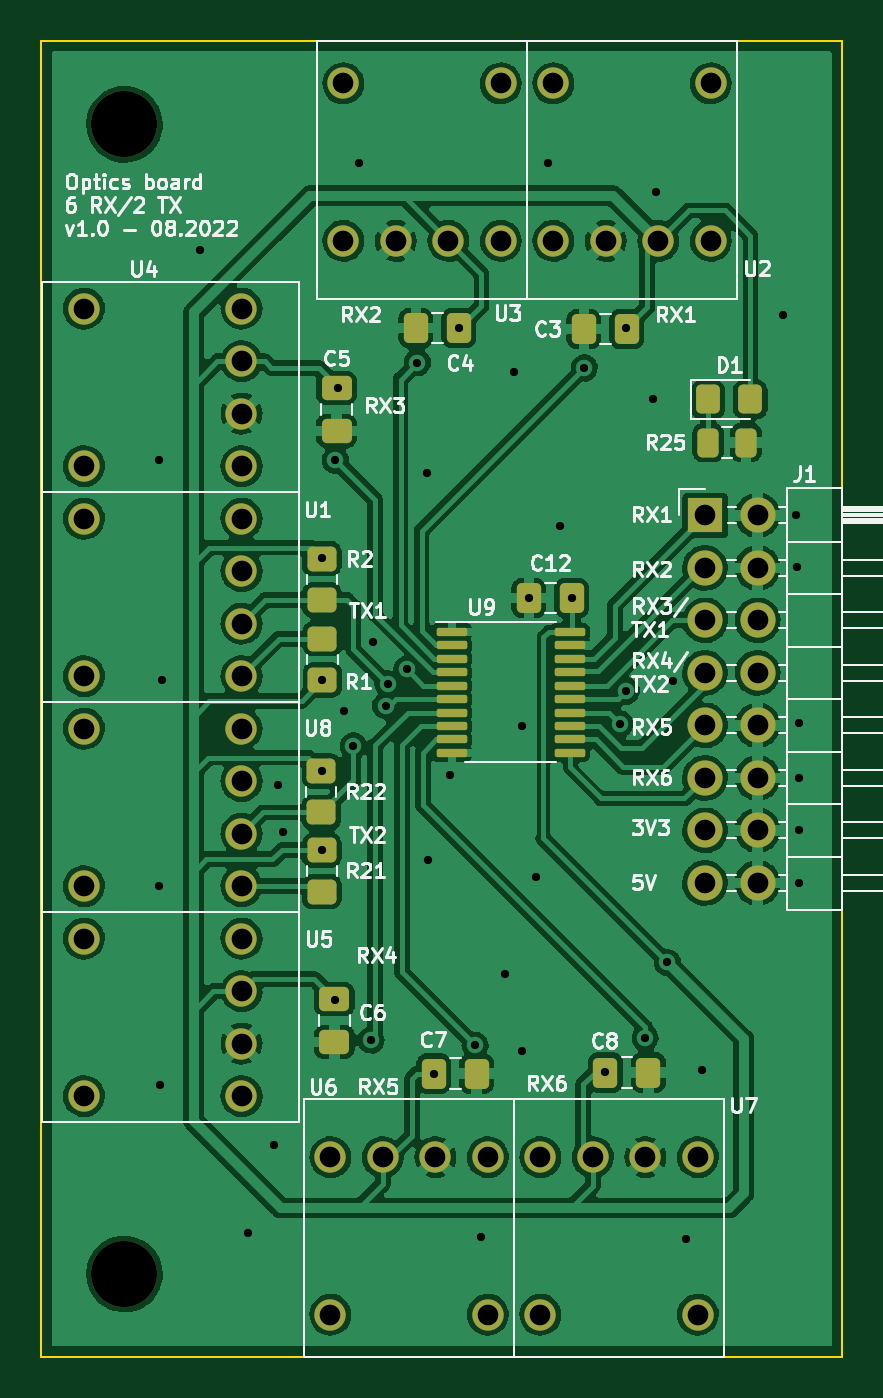
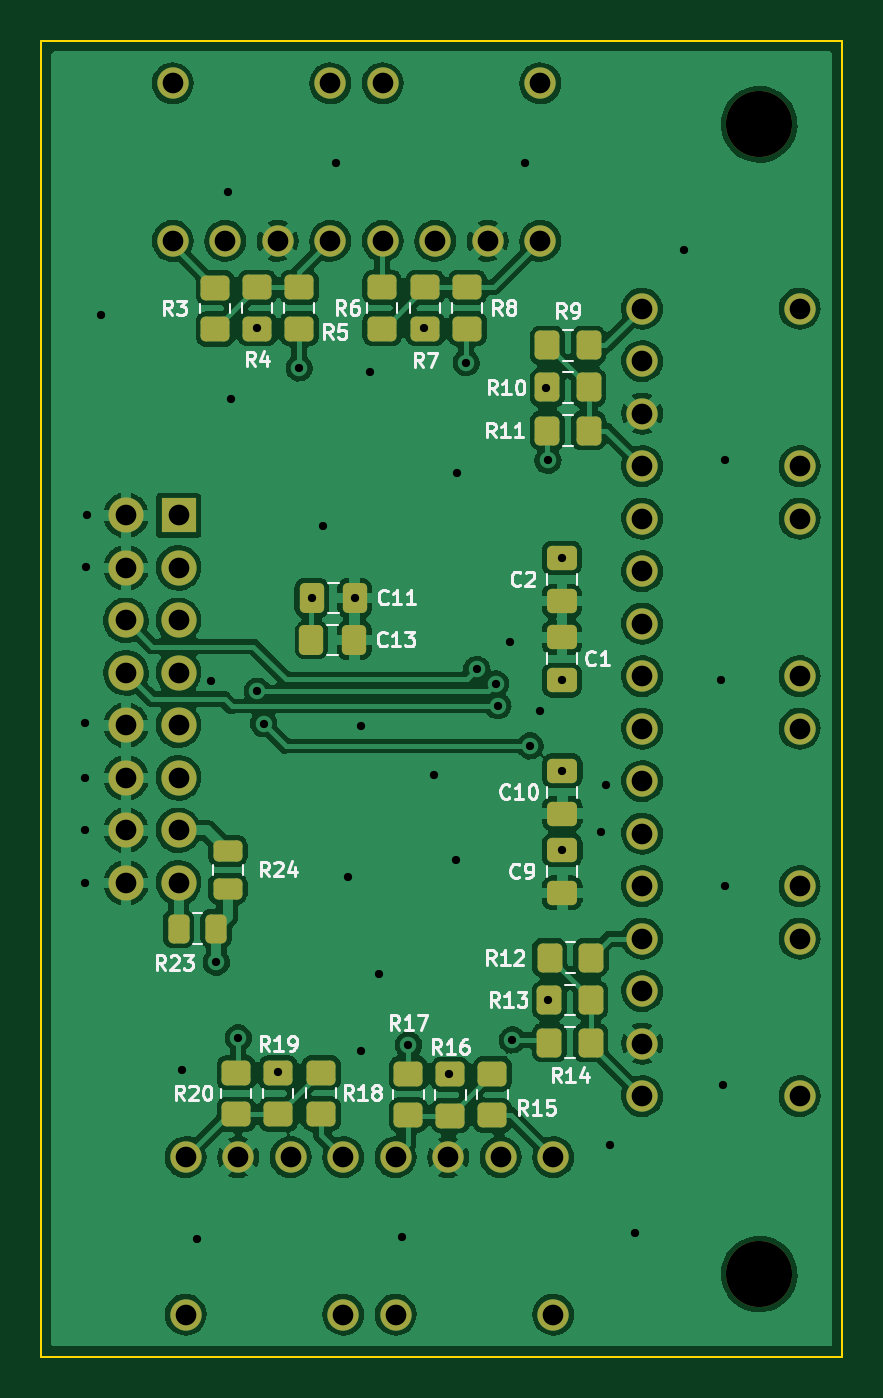
Circuit board: 11 layer files. Board 38.8 x 63.7 mm.
- bottom_copper: optic-transceiver-board-2t6r-B_Cu.gbl (276881 bytes)
- bottom_mask: optic-transceiver-board-2t6r-B_Mask.gbs (5131 bytes)
- paste: optic-transceiver-board-2t6r-B_Paste.gbp (3379 bytes)
- bottom_silk: optic-transceiver-board-2t6r-B_Silkscreen.gbo (29059 bytes)
- outline: optic-transceiver-board-2t6r-Edge_Cuts.gm1 (747 bytes)
- top_copper: optic-transceiver-board-2t6r-F_Cu.gtl (275905 bytes)
- top_mask: optic-transceiver-board-2t6r-F_Mask.gts (4876 bytes)
- paste: optic-transceiver-board-2t6r-F_Paste.gtp (3094 bytes)
- top_silk: optic-transceiver-board-2t6r-F_Silkscreen.gto (47391 bytes)
- drill: optic-transceiver-board-2t6r-NPTH.drl (373 bytes)
- drill: optic-transceiver-board-2t6r-PTH.drl (2403 bytes)

=== bottom_copper: optic-transceiver-board-2t6r-B_Cu.gbl (276881 bytes, source omitted) ===
=== bottom_mask: optic-transceiver-board-2t6r-B_Mask.gbs ===
G04 #@! TF.GenerationSoftware,KiCad,Pcbnew,(6.0.6)*
G04 #@! TF.CreationDate,2022-08-29T16:25:24+02:00*
G04 #@! TF.ProjectId,optic-transceiver-board-2t6r,6f707469-632d-4747-9261-6e7363656976,rev?*
G04 #@! TF.SameCoordinates,Original*
G04 #@! TF.FileFunction,Soldermask,Bot*
G04 #@! TF.FilePolarity,Negative*
%FSLAX46Y46*%
G04 Gerber Fmt 4.6, Leading zero omitted, Abs format (unit mm)*
G04 Created by KiCad (PCBNEW (6.0.6)) date 2022-08-29 16:25:24*
%MOMM*%
%LPD*%
G01*
G04 APERTURE LIST*
G04 Aperture macros list*
%AMRoundRect*
0 Rectangle with rounded corners*
0 $1 Rounding radius*
0 $2 $3 $4 $5 $6 $7 $8 $9 X,Y pos of 4 corners*
0 Add a 4 corners polygon primitive as box body*
4,1,4,$2,$3,$4,$5,$6,$7,$8,$9,$2,$3,0*
0 Add four circle primitives for the rounded corners*
1,1,$1+$1,$2,$3*
1,1,$1+$1,$4,$5*
1,1,$1+$1,$6,$7*
1,1,$1+$1,$8,$9*
0 Add four rect primitives between the rounded corners*
20,1,$1+$1,$2,$3,$4,$5,0*
20,1,$1+$1,$4,$5,$6,$7,0*
20,1,$1+$1,$6,$7,$8,$9,0*
20,1,$1+$1,$8,$9,$2,$3,0*%
G04 Aperture macros list end*
%ADD10C,3.200000*%
%ADD11C,1.515000*%
%ADD12R,1.700000X1.700000*%
%ADD13O,1.700000X1.700000*%
%ADD14RoundRect,0.250000X0.350000X0.450000X-0.350000X0.450000X-0.350000X-0.450000X0.350000X-0.450000X0*%
%ADD15RoundRect,0.250000X0.450000X-0.350000X0.450000X0.350000X-0.450000X0.350000X-0.450000X-0.350000X0*%
%ADD16RoundRect,0.250000X0.475000X-0.337500X0.475000X0.337500X-0.475000X0.337500X-0.475000X-0.337500X0*%
%ADD17RoundRect,0.250000X-0.450000X0.350000X-0.450000X-0.350000X0.450000X-0.350000X0.450000X0.350000X0*%
%ADD18RoundRect,0.250000X-0.337500X-0.475000X0.337500X-0.475000X0.337500X0.475000X-0.337500X0.475000X0*%
%ADD19RoundRect,0.250000X-0.262500X-0.450000X0.262500X-0.450000X0.262500X0.450000X-0.262500X0.450000X0*%
%ADD20RoundRect,0.250000X0.450000X-0.262500X0.450000X0.262500X-0.450000X0.262500X-0.450000X-0.262500X0*%
%ADD21RoundRect,0.250000X-0.350000X-0.450000X0.350000X-0.450000X0.350000X0.450000X-0.350000X0.450000X0*%
%ADD22RoundRect,0.250000X-0.475000X0.337500X-0.475000X-0.337500X0.475000X-0.337500X0.475000X0.337500X0*%
G04 APERTURE END LIST*
D10*
X86715600Y-47040800D03*
D11*
X107467400Y-52679600D03*
X110007400Y-52679600D03*
X112547400Y-52679600D03*
X115087400Y-52679600D03*
X115087400Y-45059600D03*
X107467400Y-45059600D03*
X92379800Y-94056200D03*
X92379800Y-91516200D03*
X92379800Y-88976200D03*
X92379800Y-86436200D03*
X84759800Y-86436200D03*
X84759800Y-94056200D03*
X114461800Y-97007800D03*
X111921800Y-97007800D03*
X109381800Y-97007800D03*
X106841800Y-97007800D03*
X106841800Y-104627800D03*
X114461800Y-104627800D03*
X92379800Y-83896200D03*
X92379800Y-81356200D03*
X92379800Y-78816200D03*
X92379800Y-76276200D03*
X84759800Y-76276200D03*
X84759800Y-83896200D03*
D12*
X114808000Y-65957800D03*
D13*
X117348000Y-65957800D03*
X114808000Y-68497800D03*
X117348000Y-68497800D03*
X114808000Y-71037800D03*
X117348000Y-71037800D03*
X114808000Y-73577800D03*
X117348000Y-73577800D03*
X114808000Y-76117800D03*
X117348000Y-76117800D03*
X114808000Y-78657800D03*
X117348000Y-78657800D03*
X114808000Y-81197800D03*
X117348000Y-81197800D03*
X114808000Y-83737800D03*
X117348000Y-83737800D03*
D10*
X86715600Y-102666800D03*
D11*
X92379800Y-63576200D03*
X92379800Y-61036200D03*
X92379800Y-58496200D03*
X92379800Y-55956200D03*
X84759800Y-55956200D03*
X84759800Y-63576200D03*
X104301600Y-97007800D03*
X101761600Y-97007800D03*
X99221600Y-97007800D03*
X96681600Y-97007800D03*
X96681600Y-104627800D03*
X104301600Y-104627800D03*
X97307400Y-52679600D03*
X99847400Y-52679600D03*
X102387400Y-52679600D03*
X104927400Y-52679600D03*
X104927400Y-45059600D03*
X97307400Y-45059600D03*
X92379800Y-73736200D03*
X92379800Y-71196200D03*
X92379800Y-68656200D03*
X92379800Y-66116200D03*
X84759800Y-66116200D03*
X84759800Y-73736200D03*
D14*
X96961200Y-61852900D03*
X94961200Y-61852900D03*
X96961200Y-57738100D03*
X94961200Y-57738100D03*
X96859600Y-91465400D03*
X94859600Y-91465400D03*
X96850200Y-87350600D03*
X94850200Y-87350600D03*
D15*
X100838000Y-56930800D03*
X100838000Y-54930800D03*
D16*
X96240600Y-84222500D03*
X96240600Y-82147500D03*
D17*
X99618800Y-92980000D03*
X99618800Y-94980000D03*
D18*
X106281400Y-69951600D03*
X108356400Y-69951600D03*
D19*
X112983000Y-85953600D03*
X114808000Y-85953600D03*
D20*
X112420400Y-84023200D03*
X112420400Y-82198200D03*
D18*
X106302900Y-71983600D03*
X108377900Y-71983600D03*
D21*
X94859600Y-89408000D03*
X96859600Y-89408000D03*
D15*
X113030000Y-56946800D03*
X113030000Y-54946800D03*
D17*
X107899200Y-92913200D03*
X107899200Y-94913200D03*
X103682800Y-92964000D03*
X103682800Y-94964000D03*
X102870000Y-54930800D03*
X102870000Y-56930800D03*
D15*
X101650800Y-94998800D03*
X101650800Y-92998800D03*
D17*
X110998000Y-54930800D03*
X110998000Y-56930800D03*
D22*
X96266000Y-71860500D03*
X96266000Y-73935500D03*
D15*
X108966000Y-56930800D03*
X108966000Y-54930800D03*
X104952800Y-56930800D03*
X104952800Y-54930800D03*
D16*
X96240600Y-80387100D03*
X96240600Y-78312100D03*
D15*
X109982000Y-94929200D03*
X109982000Y-92929200D03*
D17*
X112014000Y-92929200D03*
X112014000Y-94929200D03*
D21*
X94961200Y-59770100D03*
X96961200Y-59770100D03*
D16*
X96266000Y-70100100D03*
X96266000Y-68025100D03*
M02*

=== paste: optic-transceiver-board-2t6r-B_Paste.gbp (3379 bytes, source withheld) ===
=== bottom_silk: optic-transceiver-board-2t6r-B_Silkscreen.gbo (29059 bytes, source omitted) ===
=== outline: optic-transceiver-board-2t6r-Edge_Cuts.gm1 ===
G04 #@! TF.GenerationSoftware,KiCad,Pcbnew,(6.0.6)*
G04 #@! TF.CreationDate,2022-08-29T16:25:24+02:00*
G04 #@! TF.ProjectId,optic-transceiver-board-2t6r,6f707469-632d-4747-9261-6e7363656976,rev?*
G04 #@! TF.SameCoordinates,Original*
G04 #@! TF.FileFunction,Profile,NP*
%FSLAX46Y46*%
G04 Gerber Fmt 4.6, Leading zero omitted, Abs format (unit mm)*
G04 Created by KiCad (PCBNEW (6.0.6)) date 2022-08-29 16:25:24*
%MOMM*%
%LPD*%
G01*
G04 APERTURE LIST*
G04 #@! TA.AperFunction,Profile*
%ADD10C,0.100000*%
G04 #@! TD*
G04 APERTURE END LIST*
D10*
X121454000Y-43002200D02*
X82702400Y-43002200D01*
X82702400Y-43002200D02*
X82702400Y-106663400D01*
X82702400Y-106663400D02*
X121454000Y-106663400D01*
X121454000Y-106663400D02*
X121454000Y-43002200D01*
M02*

=== top_copper: optic-transceiver-board-2t6r-F_Cu.gtl (275905 bytes, source omitted) ===
=== top_mask: optic-transceiver-board-2t6r-F_Mask.gts ===
G04 #@! TF.GenerationSoftware,KiCad,Pcbnew,(6.0.6)*
G04 #@! TF.CreationDate,2022-08-29T16:25:24+02:00*
G04 #@! TF.ProjectId,optic-transceiver-board-2t6r,6f707469-632d-4747-9261-6e7363656976,rev?*
G04 #@! TF.SameCoordinates,Original*
G04 #@! TF.FileFunction,Soldermask,Top*
G04 #@! TF.FilePolarity,Negative*
%FSLAX46Y46*%
G04 Gerber Fmt 4.6, Leading zero omitted, Abs format (unit mm)*
G04 Created by KiCad (PCBNEW (6.0.6)) date 2022-08-29 16:25:24*
%MOMM*%
%LPD*%
G01*
G04 APERTURE LIST*
G04 Aperture macros list*
%AMRoundRect*
0 Rectangle with rounded corners*
0 $1 Rounding radius*
0 $2 $3 $4 $5 $6 $7 $8 $9 X,Y pos of 4 corners*
0 Add a 4 corners polygon primitive as box body*
4,1,4,$2,$3,$4,$5,$6,$7,$8,$9,$2,$3,0*
0 Add four circle primitives for the rounded corners*
1,1,$1+$1,$2,$3*
1,1,$1+$1,$4,$5*
1,1,$1+$1,$6,$7*
1,1,$1+$1,$8,$9*
0 Add four rect primitives between the rounded corners*
20,1,$1+$1,$2,$3,$4,$5,0*
20,1,$1+$1,$4,$5,$6,$7,0*
20,1,$1+$1,$6,$7,$8,$9,0*
20,1,$1+$1,$8,$9,$2,$3,0*%
G04 Aperture macros list end*
%ADD10RoundRect,0.250000X0.337500X0.475000X-0.337500X0.475000X-0.337500X-0.475000X0.337500X-0.475000X0*%
%ADD11RoundRect,0.250000X0.475000X-0.337500X0.475000X0.337500X-0.475000X0.337500X-0.475000X-0.337500X0*%
%ADD12RoundRect,0.250000X-0.325000X-0.450000X0.325000X-0.450000X0.325000X0.450000X-0.325000X0.450000X0*%
%ADD13RoundRect,0.250000X-0.337500X-0.475000X0.337500X-0.475000X0.337500X0.475000X-0.337500X0.475000X0*%
%ADD14RoundRect,0.250000X0.450000X-0.350000X0.450000X0.350000X-0.450000X0.350000X-0.450000X-0.350000X0*%
%ADD15C,3.200000*%
%ADD16C,1.515000*%
%ADD17RoundRect,0.250000X-0.450000X0.350000X-0.450000X-0.350000X0.450000X-0.350000X0.450000X0.350000X0*%
%ADD18RoundRect,0.250000X-0.262500X-0.450000X0.262500X-0.450000X0.262500X0.450000X-0.262500X0.450000X0*%
%ADD19R,1.700000X1.700000*%
%ADD20O,1.700000X1.700000*%
%ADD21RoundRect,0.100000X-0.637500X-0.100000X0.637500X-0.100000X0.637500X0.100000X-0.637500X0.100000X0*%
G04 APERTURE END LIST*
D10*
X112064800Y-92913200D03*
X109989800Y-92913200D03*
D11*
X96875600Y-91436100D03*
X96875600Y-89361100D03*
D12*
X114951400Y-60350400D03*
X117001400Y-60350400D03*
D13*
X108944500Y-56946800D03*
X111019500Y-56946800D03*
D14*
X96240600Y-80333600D03*
X96240600Y-78333600D03*
D15*
X86715600Y-47040800D03*
D14*
X96266000Y-84159600D03*
X96266000Y-82159600D03*
D16*
X107467400Y-52679600D03*
X110007400Y-52679600D03*
X112547400Y-52679600D03*
X115087400Y-52679600D03*
X115087400Y-45059600D03*
X107467400Y-45059600D03*
D17*
X96291400Y-71923400D03*
X96291400Y-73923400D03*
D16*
X92379800Y-94056200D03*
X92379800Y-91516200D03*
X92379800Y-88976200D03*
X92379800Y-86436200D03*
X84759800Y-86436200D03*
X84759800Y-94056200D03*
X114461800Y-97007800D03*
X111921800Y-97007800D03*
X109381800Y-97007800D03*
X106841800Y-97007800D03*
X106841800Y-104627800D03*
X114461800Y-104627800D03*
D18*
X114960400Y-62433200D03*
X116785400Y-62433200D03*
D16*
X92379800Y-83896200D03*
X92379800Y-81356200D03*
X92379800Y-78816200D03*
X92379800Y-76276200D03*
X84759800Y-76276200D03*
X84759800Y-83896200D03*
D19*
X114808000Y-65957800D03*
D20*
X117348000Y-65957800D03*
X114808000Y-68497800D03*
X117348000Y-68497800D03*
X114808000Y-71037800D03*
X117348000Y-71037800D03*
X114808000Y-73577800D03*
X117348000Y-73577800D03*
X114808000Y-76117800D03*
X117348000Y-76117800D03*
X114808000Y-78657800D03*
X117348000Y-78657800D03*
X114808000Y-81197800D03*
X117348000Y-81197800D03*
X114808000Y-83737800D03*
X117348000Y-83737800D03*
D14*
X96266000Y-70046600D03*
X96266000Y-68046600D03*
D15*
X86715600Y-102666800D03*
D16*
X92379800Y-63576200D03*
X92379800Y-61036200D03*
X92379800Y-58496200D03*
X92379800Y-55956200D03*
X84759800Y-55956200D03*
X84759800Y-63576200D03*
X104301600Y-97007800D03*
X101761600Y-97007800D03*
X99221600Y-97007800D03*
X96681600Y-97007800D03*
X96681600Y-104627800D03*
X104301600Y-104627800D03*
D21*
X102547500Y-71598600D03*
X102547500Y-72248600D03*
X102547500Y-72898600D03*
X102547500Y-73548600D03*
X102547500Y-74198600D03*
X102547500Y-74848600D03*
X102547500Y-75498600D03*
X102547500Y-76148600D03*
X102547500Y-76798600D03*
X102547500Y-77448600D03*
X108272500Y-77448600D03*
X108272500Y-76798600D03*
X108272500Y-76148600D03*
X108272500Y-75498600D03*
X108272500Y-74848600D03*
X108272500Y-74198600D03*
X108272500Y-73548600D03*
X108272500Y-72898600D03*
X108272500Y-72248600D03*
X108272500Y-71598600D03*
D11*
X96977200Y-61874400D03*
X96977200Y-59799400D03*
D16*
X97307400Y-52679600D03*
X99847400Y-52679600D03*
X102387400Y-52679600D03*
X104927400Y-52679600D03*
X104927400Y-45059600D03*
X97307400Y-45059600D03*
D13*
X100816500Y-56896000D03*
X102891500Y-56896000D03*
D16*
X92379800Y-73736200D03*
X92379800Y-71196200D03*
X92379800Y-68656200D03*
X92379800Y-66116200D03*
X84759800Y-66116200D03*
X84759800Y-73736200D03*
D13*
X106281400Y-69951600D03*
X108356400Y-69951600D03*
D10*
X103755100Y-92964000D03*
X101680100Y-92964000D03*
M02*

=== paste: optic-transceiver-board-2t6r-F_Paste.gtp (3094 bytes, source withheld) ===
=== top_silk: optic-transceiver-board-2t6r-F_Silkscreen.gto (47391 bytes, source omitted) ===
=== drill: optic-transceiver-board-2t6r-NPTH.drl ===
M48
; DRILL file {KiCad (6.0.6)} date Mon Aug 29 16:25:40 2022
; FORMAT={-:-/ absolute / metric / decimal}
; #@! TF.CreationDate,2022-08-29T16:25:40+02:00
; #@! TF.GenerationSoftware,Kicad,Pcbnew,(6.0.6)
; #@! TF.FileFunction,NonPlated,1,2,NPTH
FMAT,2
METRIC
; #@! TA.AperFunction,NonPlated,NPTH,ComponentDrill
T1C3.200
%
G90
G05
T1
X86.716Y-47.041
X86.716Y-102.667
T0
M30

=== drill: optic-transceiver-board-2t6r-PTH.drl ===
M48
; DRILL file {KiCad (6.0.6)} date Mon Aug 29 16:25:40 2022
; FORMAT={-:-/ absolute / metric / decimal}
; #@! TF.CreationDate,2022-08-29T16:25:40+02:00
; #@! TF.GenerationSoftware,Kicad,Pcbnew,(6.0.6)
; #@! TF.FileFunction,Plated,1,2,PTH
FMAT,2
METRIC
; #@! TA.AperFunction,Plated,PTH,ViaDrill
T1C0.400
; #@! TA.AperFunction,Plated,PTH,ComponentDrill
T2C1.000
%
G90
G05
T1
X88.392Y-63.297
X88.392Y-83.871
X88.443Y-93.523
X88.544Y-73.914
X90.373Y-53.137
X92.71Y-100.686
X93.929Y-96.418
X94.132Y-78.994
X94.386Y-81.28
X96.266Y-68.021
X96.266Y-73.914
X96.266Y-78.334
X96.266Y-82.144
X96.926Y-63.297
X96.926Y-89.408
X97.028Y-59.792
X97.333Y-75.438
X97.79Y-77.114
X98.044Y-48.92
X98.654Y-91.338
X98.755Y-72.085
X99.356Y-75.165
X99.466Y-74.117
X100.381Y-73.406
X100.889Y-58.572
X101.346Y-63.906
X101.397Y-82.652
X101.702Y-92.964
X102.464Y-78.537
X102.921Y-56.896
X103.683Y-91.585
X103.988Y-100.889
X105.105Y-88.138
X105.562Y-59.03
X105.969Y-76.149
X105.969Y-91.897
X106.274Y-69.952
X106.629Y-83.464
X107.188Y-48.92
X107.798Y-66.497
X108.356Y-69.952
X108.966Y-58.826
X109.982Y-92.913
X110.693Y-76.048
X110.998Y-56.896
X110.998Y-74.457
X111.912Y-91.237
X112.268Y-60.35
X112.42Y-50.292
X112.979Y-87.579
X113.233Y-73.965
X113.894Y-100.99
X114.656Y-92.812
X118.567Y-56.286
X119.228Y-65.938
X119.278Y-68.478
X119.329Y-75.997
X119.329Y-78.689
X119.329Y-81.178
X119.329Y-83.769
T2
X84.76Y-55.956
X84.76Y-63.576
X84.76Y-66.116
X84.76Y-73.736
X84.76Y-76.276
X84.76Y-83.896
X84.76Y-86.436
X84.76Y-94.056
X92.38Y-55.956
X92.38Y-58.496
X92.38Y-61.036
X92.38Y-63.576
X92.38Y-66.116
X92.38Y-68.656
X92.38Y-71.196
X92.38Y-73.736
X92.38Y-76.276
X92.38Y-78.816
X92.38Y-81.356
X92.38Y-83.896
X92.38Y-86.436
X92.38Y-88.976
X92.38Y-91.516
X92.38Y-94.056
X96.682Y-97.008
X96.682Y-104.628
X97.307Y-45.06
X97.307Y-52.68
X99.222Y-97.008
X99.847Y-52.68
X101.762Y-97.008
X102.387Y-52.68
X104.302Y-97.008
X104.302Y-104.628
X104.927Y-45.06
X104.927Y-52.68
X106.842Y-97.008
X106.842Y-104.628
X107.467Y-45.06
X107.467Y-52.68
X109.382Y-97.008
X110.007Y-52.68
X111.922Y-97.008
X112.547Y-52.68
X114.462Y-97.008
X114.462Y-104.628
X114.808Y-65.958
X114.808Y-68.498
X114.808Y-71.038
X114.808Y-73.578
X114.808Y-76.118
X114.808Y-78.658
X114.808Y-81.198
X114.808Y-83.738
X115.087Y-45.06
X115.087Y-52.68
X117.348Y-65.958
X117.348Y-68.498
X117.348Y-71.038
X117.348Y-73.578
X117.348Y-76.118
X117.348Y-78.658
X117.348Y-81.198
X117.348Y-83.738
T0
M30

